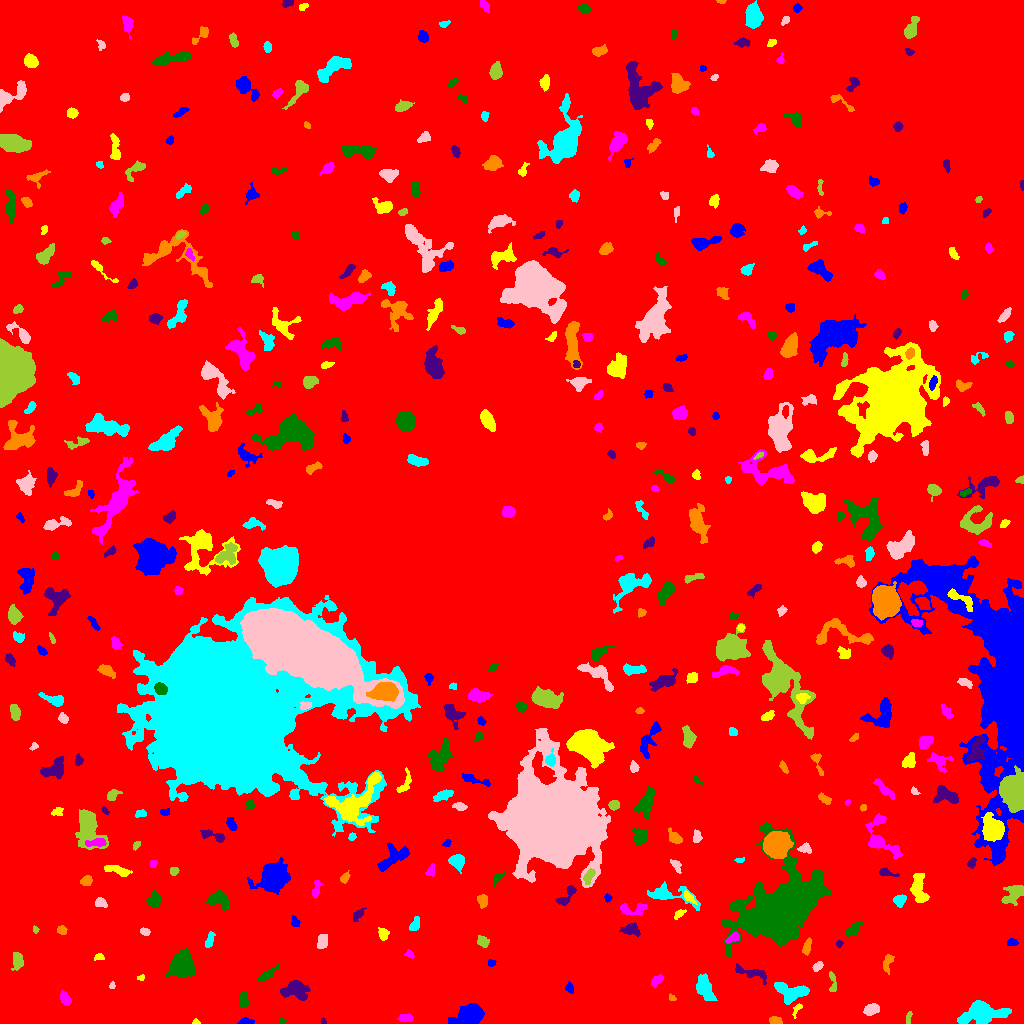

Values plotted in this chart, from the file beside it:
ID, X, Y, A, B, theta, total_flux, mu_max, mu_median, mu_mean, R_fwhm, R_e, R10, R90, x_start, x_end, y_start, y_end, area, greylevel
0, 519.8, 515.7, 312.4, 296.5, -0.8016, 2094765, 16.0, 2.0, 2.665, 72.63, 236.1, 91.46, 380.4, 0, 1023, 0, 1023, 786074, 2.665
1, 245.2, 2.084, 3.55, 1.516, 0.06622, 202.0, 5.0, 2.0, 2.322, 3.29, 2.821, 1.128, 4.442, 237, 254, 0, 6, 87, 9.322
2, 196, 1.371, 1.739, 1.272, -0.179, 105.0, 6.0, 3.0, 2.838, 2.459, 1.784, 0.5642, 2.821, 192, 200, 0, 5, 37, 9.838
3, 405.2, 5.423, 3.663, 1.921, 0.01219, 260.0, 4.0, 2.0, 2.385, 5.171, 3.432, 1.382, 5.109, 397, 413, 2, 9, 109, 8.385
4, 282.7, 2.537, 1.776, 1.31, -0.3619, 108.0, 5.0, 3.0, 2.769, 2.585, 1.954, 0.7979, 2.985, 279, 286, 0, 5, 39, 8.769
5, 323.2, 1.511, 1.368, 1.112, -1.388, 45.0, 4.0, 1.0, 1.324, 2.185, 1.493, 0.5642, 2.326, 320, 326, 0, 6, 34, 10.32
6, 775, 2.298, 2.837, 1.752, -0.2155, 285.0, 8.0, 3.0, 3.0, 3.478, 2.764, 0.9772, 4.334, 769, 782, 0, 7, 95, 10.0
7, 980.8, 10.69, 10.43, 5.093, 0.1236, 3366, 14.0, 4.0, 4.58, 7.674, 7.756, 3.038, 12.8, 957, 1011, 0, 23, 735, 10.58
8, 870.8, 13.52, 3.321, 2.341, 0.3901, 367.0, 6.0, 2.0, 2.265, 4.549, 3.523, 1.382, 5.642, 863, 879, 8, 20, 162, 9.265
9, 908.6, 5.969, 3.522, 1.296, 1.366, 195.0, 7.0, 3.0, 2.955, 2.394, 2.646, 0.7979, 4.068, 906, 912, 0, 12, 66, 8.955
10, 834.7, 4.837, 3.243, 1.504, 1.096, 92.0, 3.0, 1.0, 1.034, 2.932, 2.585, 0.9772, 4.068, 827, 839, 0, 11, 89, 8.034
11, 469.4, 7.9, 6.742, 4.342, 0.3032, 5806, 28.0, 9.0, 11.04, 7.674, 6.531, 2.646, 10.67, 448, 484, 0, 20, 526, 16.04
12, 797.3, 14.73, 3.994, 1.645, 1.038, 157.0, 6.0, 2.0, 2.066, 2.326, 2.523, 0.7979, 4.297, 792, 802, 5, 20, 76, 8.066
13, 65, 24.74, 3.294, 1.823, -1.132, 279.0, 6.0, 2.0, 2.146, 4.146, 3.038, 1.128, 4.853, 60, 71, 18, 33, 130, 9.146
14, 243.6, 23.5, 4.202, 2.096, 1.548, 523.0, 7.0, 4.0, 3.903, 5.232, 3.868, 1.596, 5.754, 240, 249, 16, 32, 134, 9.903
15, 295.7, 33.33, 6.97, 4.651, -0.166, 1672, 9.0, 4.0, 4.222, 7.114, 6.604, 2.585, 10.03, 280, 310, 23, 43, 396, 9.222
16, 671.9, 25.39, 2.005, 1.392, -0.6124, 108.0, 5.0, 2.0, 2.4, 2.585, 2.034, 0.7979, 3.192, 669, 676, 23, 30, 45, 8.4
17, 791.2, 31.81, 9.154, 4.605, -0.1367, 1654, 9.0, 4.0, 3.802, 7.024, 6.604, 2.585, 10.19, 774, 809, 19, 41, 435, 9.802
18, 112.2, 37.98, 1.827, 1.202, 1.314, 65.0, 4.0, 2.0, 1.585, 2.585, 1.871, 0.5642, 2.932, 109, 115, 35, 42, 41, 9.585
19, 832.4, 41.38, 6.514, 1.765, -1.478, 231.0, 5.0, 2.0, 2.009, 3.038, 3.478, 1.262, 5.352, 829, 836, 32, 52, 115, 8.009
20, 394.8, 40.71, 2.689, 1.556, -0.7279, 93.0, 3.0, 1.0, 1.409, 3.141, 2.585, 0.9772, 3.949, 390, 400, 36, 45, 66, 8.409
21, 569.4, 35.99, 2.227, 1.603, -1.295, 171.0, 6.0, 2.0, 2.221, 3.141, 2.394, 0.9772, 3.785, 565, 573, 30, 42, 77, 9.221
22, 141, 45.79, 1.905, 1.496, 0.2491, 117.0, 5.0, 3.0, 2.786, 2.821, 2.034, 0.7979, 3.141, 137, 144, 43, 49, 42, 10.79
23, 656.5, 42.89, 3.8, 1.976, 0.7508, 301.0, 5.0, 3.0, 2.64, 4.297, 3.432, 1.382, 5.262, 651, 664, 36, 49, 114, 9.64
24, 267, 48.79, 4.814, 1.586, 0.6735, 181.0, 4.0, 1.0, 1.071, 4.222, 3.038, 1.128, 4.853, 257, 279, 42, 59, 169, 8.071
25, 751.1, 50.62, 10.4, 2.643, -0.2889, 629.0, 7.0, 3.0, 2.578, 3.656, 5.14, 1.784, 7.736, 735, 766, 39, 60, 244, 8.578
26, 887.8, 61.83, 4.583, 2.198, 1.259, 319.0, 5.0, 2.0, 2.295, 4.222, 3.613, 1.382, 5.781, 883, 894, 49, 69, 139, 8.295
27, 704.5, 36.31, 6.966, 3.152, -1.176, 1619, 11.0, 4.0, 4.586, 6.257, 5.67, 2.185, 8.813, 696, 717, 23, 50, 353, 10.59
28, 817.7, 57.12, 2.757, 1.806, 0.7473, 316.0, 8.0, 4.0, 3.674, 3.742, 2.877, 1.128, 4.514, 812, 823, 52, 62, 86, 9.674
29, 17.42, 63, 4.415, 2.412, -1.559, 592.0, 8.0, 3.0, 3.383, 4.853, 3.949, 1.596, 6.383, 11, 23, 53, 71, 175, 9.383
30, 688.8, 58.96, 2.679, 2.165, -0.7396, 416.0, 10.0, 4.0, 4.379, 3.568, 3.038, 1.128, 4.82, 684, 694, 54, 64, 95, 9.379
31, 491.4, 60.51, 2.084, 1.657, 0.01378, 133.0, 4.0, 3.0, 2.463, 3.7, 2.459, 0.9772, 3.613, 488, 496, 57, 64, 54, 8.463
32, 99.27, 66.47, 2.243, 1.492, 0.127, 86.0, 3.0, 1.0, 1.344, 2.985, 2.326, 0.7979, 3.613, 94, 104, 63, 70, 64, 9.344
33, 409.5, 69.33, 2.36, 1.703, -0.7924, 121.0, 4.0, 2.0, 2.017, 3.478, 2.459, 0.9772, 3.827, 404, 414, 65, 74, 60, 9.017
34, 181.8, 58.02, 5.669, 5.143, 1.261, 6053, 34.0, 8.0, 10.38, 6.232, 6.433, 2.459, 11.11, 166, 195, 46, 75, 583, 15.38
35, 839.2, 79.83, 1.721, 1.335, 0.5622, 89.0, 5.0, 2.0, 1.935, 2.185, 1.871, 0.5642, 2.985, 836, 843, 76, 83, 46, 8.935
36, 806.5, 75.49, 3.522, 1.502, 1.367, 147.0, 4.0, 1.0, 1.246, 3.568, 2.706, 0.9772, 4.583, 802, 811, 68, 86, 118, 8.246
37, 209.5, 82.9, 4.184, 1.782, 1.241, 275.0, 6.0, 2.0, 2.391, 3.523, 3.338, 1.262, 5.293, 205, 215, 76, 92, 115, 8.391
38, 321.6, 81.38, 3.566, 2.302, 1.267, 453.0, 8.0, 3.0, 3.103, 4.107, 3.523, 1.382, 5.698, 317, 327, 75, 89, 146, 9.103
39, 483, 81.67, 2.954, 2.336, -0.6449, 366.0, 8.0, 3.0, 3.05, 3.568, 3.241, 1.128, 5.293, 477, 489, 76, 88, 120, 9.05
40, 880.3, 87.86, 2.128, 1.735, -0.2734, 106.0, 4.0, 1.0, 1.452, 3.338, 2.326, 0.7979, 3.7, 875, 885, 84, 92, 73, 8.452
41, 1012, 80.96, 2.155, 1.608, 0.0, 102.0, 4.0, 1.0, 1.325, 2.877, 2.257, 0.7979, 3.868, 1007, 1018, 78, 85, 77, 10.32
42, 383.1, 89.43, 2.486, 1.885, 1.188, 152.0, 6.0, 1.0, 1.333, 2.821, 2.646, 0.9772, 4.297, 378, 389, 83, 96, 114, 8.333
43, 733.5, 85.59, 3.855, 2.084, 0.5161, 313.0, 7.0, 3.0, 2.675, 2.985, 3.432, 1.262, 5.293, 725, 739, 80, 92, 117, 11.68
44, 853.2, 94.17, 4.932, 2.277, 0.6667, 377.0, 4.0, 2.0, 2.313, 6.257, 4.068, 1.693, 6.283, 845, 863, 87, 102, 163, 8.313
45, 631.2, 93.66, 4.306, 2.698, -0.08148, 660.0, 7.0, 4.0, 3.548, 5.499, 4.184, 1.693, 6.482, 619, 640, 87, 101, 186, 9.548
46, 61.49, 93.51, 2.243, 2.133, -0.6055, 237.0, 6.0, 3.0, 2.89, 3.742, 2.764, 0.9772, 4.334, 57, 67, 89, 98, 82, 8.89
47, 415.2, 99.4, 3.459, 1.823, 1.211, 203.0, 4.0, 1.0, 1.678, 4.26, 2.932, 1.262, 4.754, 409, 419, 93, 107, 121, 8.678
48, 144.7, 91.76, 2.304, 1.691, -0.3019, 136.0, 4.0, 2.0, 1.889, 3.7, 2.585, 0.9772, 3.989, 140, 150, 88, 96, 72, 8.889
49, 35.46, 94.09, 1.467, 1.246, -0.3782, 67.0, 5.0, 1.0, 1.634, 1.784, 1.596, 0.5642, 2.764, 33, 39, 90, 98, 41, 8.634
50, 967.5, 91.92, 10.86, 4.24, 1.242, 441.0, 3.0, 1.0, 1.505, 6.507, 5.67, 2.111, 8.831, 957, 979, 71, 108, 293, 7.505
51, 295.1, 101.2, 2.804, 1.967, -1.225, 194.0, 5.0, 2.0, 2.395, 3.523, 2.985, 1.128, 4.406, 291, 300, 97, 108, 81, 8.395
52, 679.2, 109.7, 3.035, 1.71, 0.6281, 151.0, 5.0, 2.0, 1.864, 2.706, 2.646, 0.9772, 4.442, 674, 686, 104, 114, 81, 9.864
53, 633.2, 114.5, 8.25, 3.053, 0.05834, 650.0, 6.0, 3.0, 3.023, 6.77, 5.078, 1.954, 7.569, 620, 647, 108, 120, 215, 8.023
54, 218.1, 124.1, 5.341, 3.517, -0.1379, 1237, 10.0, 4.0, 4.434, 6.206, 4.951, 1.954, 7.919, 206, 229, 113, 133, 279, 10.43
55, 357.8, 109.1, 3.678, 1.857, 0.8419, 215.0, 5.0, 2.0, 2.009, 3.09, 3.038, 1.128, 5.14, 353, 366, 102, 116, 107, 8.009
56, 482.5, 123, 3.098, 2.539, -1.394, 365.0, 6.0, 3.0, 2.944, 4.618, 3.523, 1.493, 5.499, 477, 487, 115, 129, 124, 8.944
57, 899.6, 123.2, 3.268, 2.606, 0.564, 382.0, 5.0, 3.0, 2.894, 5.078, 3.7, 1.493, 5.499, 893, 906, 116, 129, 132, 8.894
58, 100.4, 120.8, 2.934, 2.161, -0.4268, 239.0, 4.0, 3.0, 2.255, 4.82, 3.29, 1.262, 4.787, 95, 107, 116, 126, 106, 9.255
59, 1014, 129.8, 6.032, 3.576, 0.7101, 980.0, 8.0, 3.0, 3.213, 6.232, 5.262, 1.954, 8.387, 1001, 1023, 118, 138, 305, 9.213
... 428 more rows
